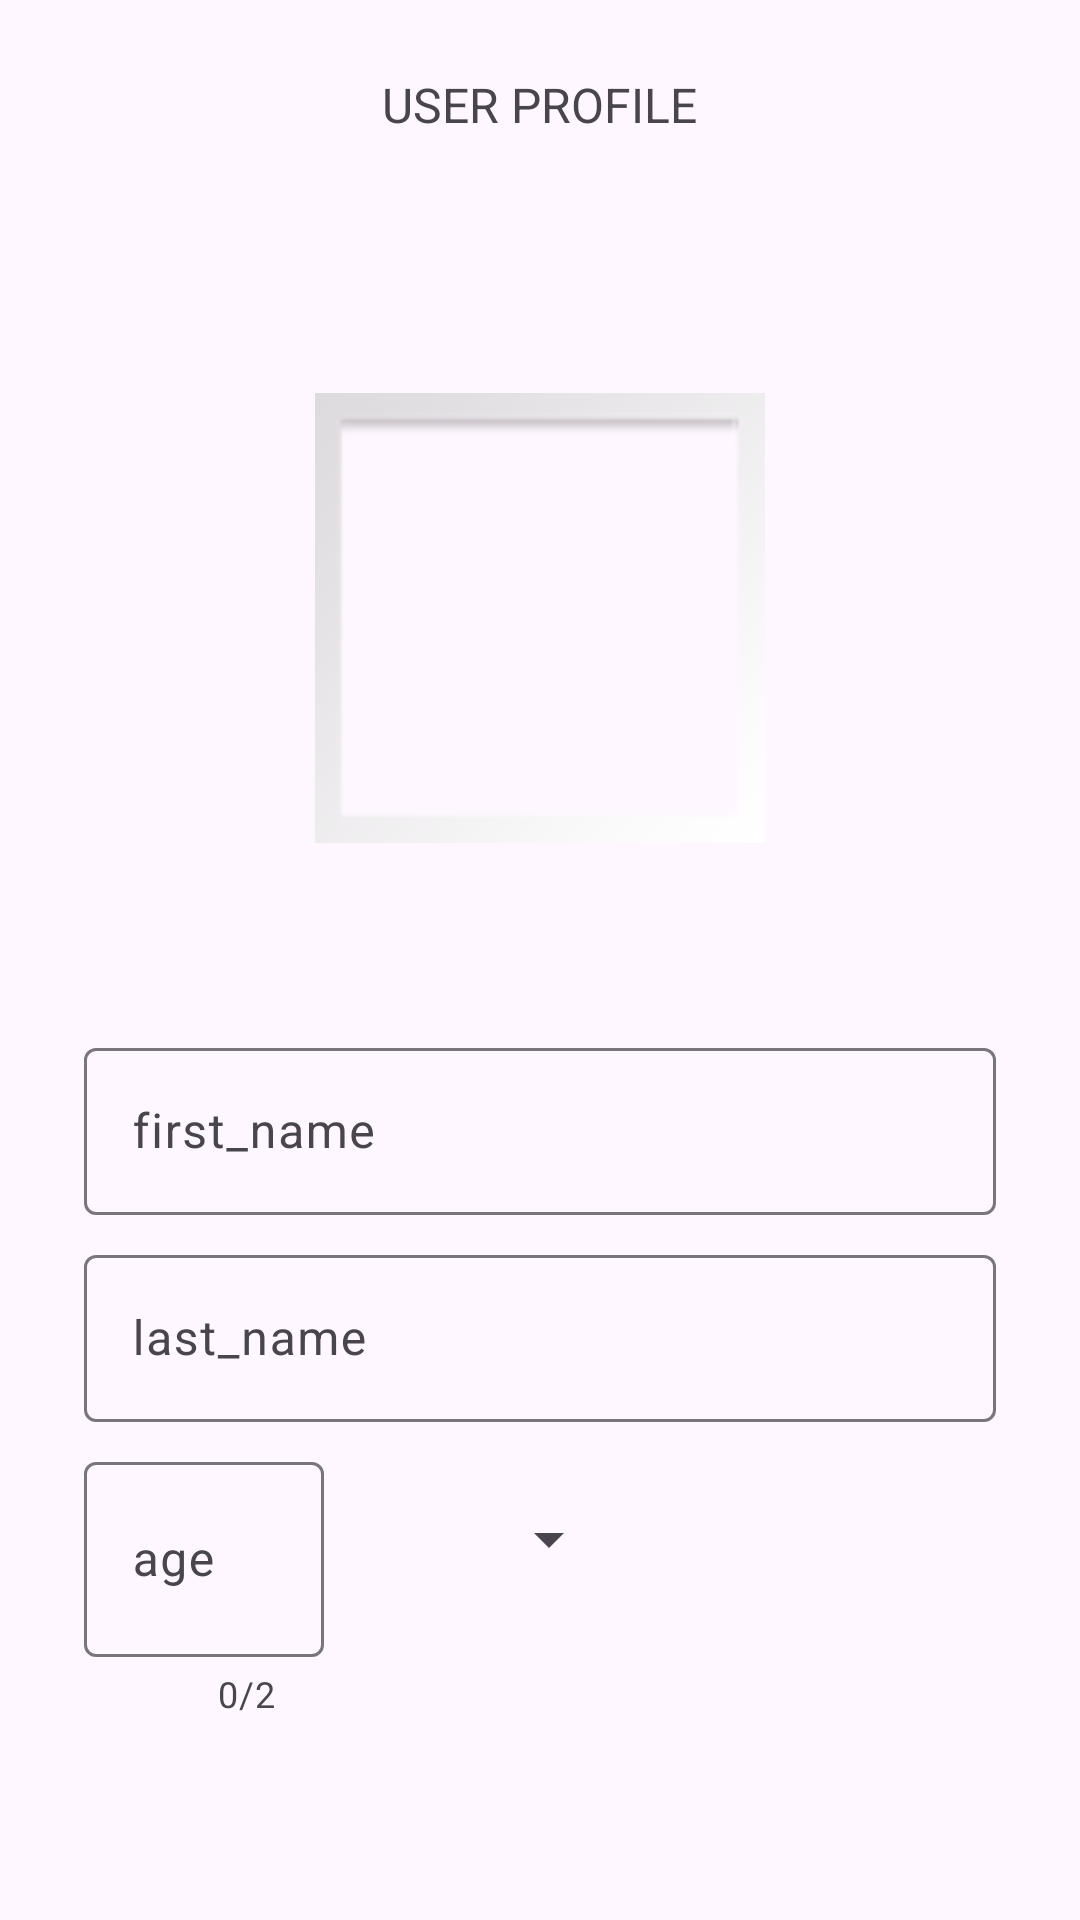

The Android layout XML behind this screen, and the referenced resources:
<!-- AndroidManifest.xml: application theme Theme.Ulcerpatientapp -->
<!-- res/layout/activity_profile.xml -->
<?xml version="1.0" encoding="utf-8"?>
<ScrollView xmlns:android="http://schemas.android.com/apk/res/android"
    xmlns:app="http://schemas.android.com/apk/res-auto"
    xmlns:tools="http://schemas.android.com/tools"
    android:layout_width="match_parent"
    android:layout_height="match_parent"
    tools:context=".profile">

    <RelativeLayout
        android:layout_width="match_parent"
        android:layout_height="wrap_content"
        android:clipChildren="false"
        android:clipToPadding="false"
        android:orientation="vertical"
        android:padding="24dp"
        android:paddingTop="16dp">

        <FrameLayout
            android:id="@+id/frame_layout"
            android:layout_width="match_parent"
            android:layout_height="300dp"
            android:layout_alignParentStart="true"
            android:layout_alignParentTop="true">

            <ImageView
                android:id="@+id/profile_image"
                android:layout_width="150dp"
                android:layout_height="150dp"
                android:layout_gravity="center"
                android:layout_marginTop="48dp"
                android:layout_marginBottom="16dp"
                app:srcCompat="@android:drawable/gallery_thumb" />

            <TextView
                android:layout_width="wrap_content"
                android:layout_height="wrap_content"
                android:layout_gravity="center_horizontal"
                android:layout_marginBottom="132dp"
                android:text="USER PROFILE"
                android:textAllCaps="true"
                android:textSize="16sp" />
        </FrameLayout>
        
        <com.google.android.material.textfield.TextInputLayout
            android:id="@+id/profile_first_name_text_input"
            android:layout_width="match_parent"
            android:layout_height="wrap_content"
            android:layout_below="@id/frame_layout"
            android:layout_alignParentStart="true"
            android:layout_margin="4dp"
            android:hint="first_name"
            android:paddingTop="16dp">

            <com.google.android.material.textfield.TextInputEditText
                android:id="@+id/profile_first_name_edit_text"
                android:layout_width="match_parent"
                android:layout_height="wrap_content"
                android:inputType="text"
                android:maxLines="1" />
        </com.google.android.material.textfield.TextInputLayout>

        <com.google.android.material.textfield.TextInputLayout
            android:id="@+id/profile_last_name_text_input"
            android:layout_width="match_parent"
            android:layout_height="wrap_content"
            android:layout_below="@id/profile_first_name_text_input"
            android:layout_alignParentStart="true"
            android:layout_margin="4dp"
            android:hint="last_name">

            <com.google.android.material.textfield.TextInputEditText
                android:id="@+id/profile_last_name_edit_text"
                android:layout_width="match_parent"
                android:layout_height="wrap_content"
                android:inputType="text"
                android:maxLines="1" />
        </com.google.android.material.textfield.TextInputLayout>

        <com.google.android.material.textfield.TextInputLayout
            android:id="@+id/profile_age_text_input"
            android:layout_width="wrap_content"
            android:layout_height="wrap_content"
            android:layout_alignParentStart="true"
            android:layout_alignParentLeft="true"
            android:layout_below="@id/profile_last_name_text_input"
            android:layout_marginLeft="4dp"
            android:layout_marginTop="4dp"
            android:layout_marginRight="4dp"
            android:hint="age"
            app:counterEnabled="true"
            app:counterMaxLength="2"
            app:errorEnabled="true">

            <com.google.android.material.textfield.TextInputEditText
                android:id="@+id/profile_age_edit_text"
                android:layout_width="wrap_content"
                android:layout_height="65dp"
                android:inputType="numberDecimal"
                android:minWidth="80dp" />
        </com.google.android.material.textfield.TextInputLayout>

        <Spinner
            android:id="@+id/gender"
            android:layout_width="144dp"
            android:layout_height="50dp"
            android:layout_below="@id/profile_last_name_text_input"
            android:layout_alignParentEnd="true"
            android:layout_marginTop="10dp"
            android:layout_marginEnd="129dp"
            android:layout_marginBottom="52dp" />

        

    </RelativeLayout>
</ScrollView>
<!-- resources referenced by this layout -->
<resources>
  <style name="Theme.Ulcerpatientapp" parent="Base.Theme.Ulcerpatientapp" />
  <style name="Base.Theme.Ulcerpatientapp" parent="Theme.Material3.DayNight.NoActionBar">
          
          
      </style>
</resources>
